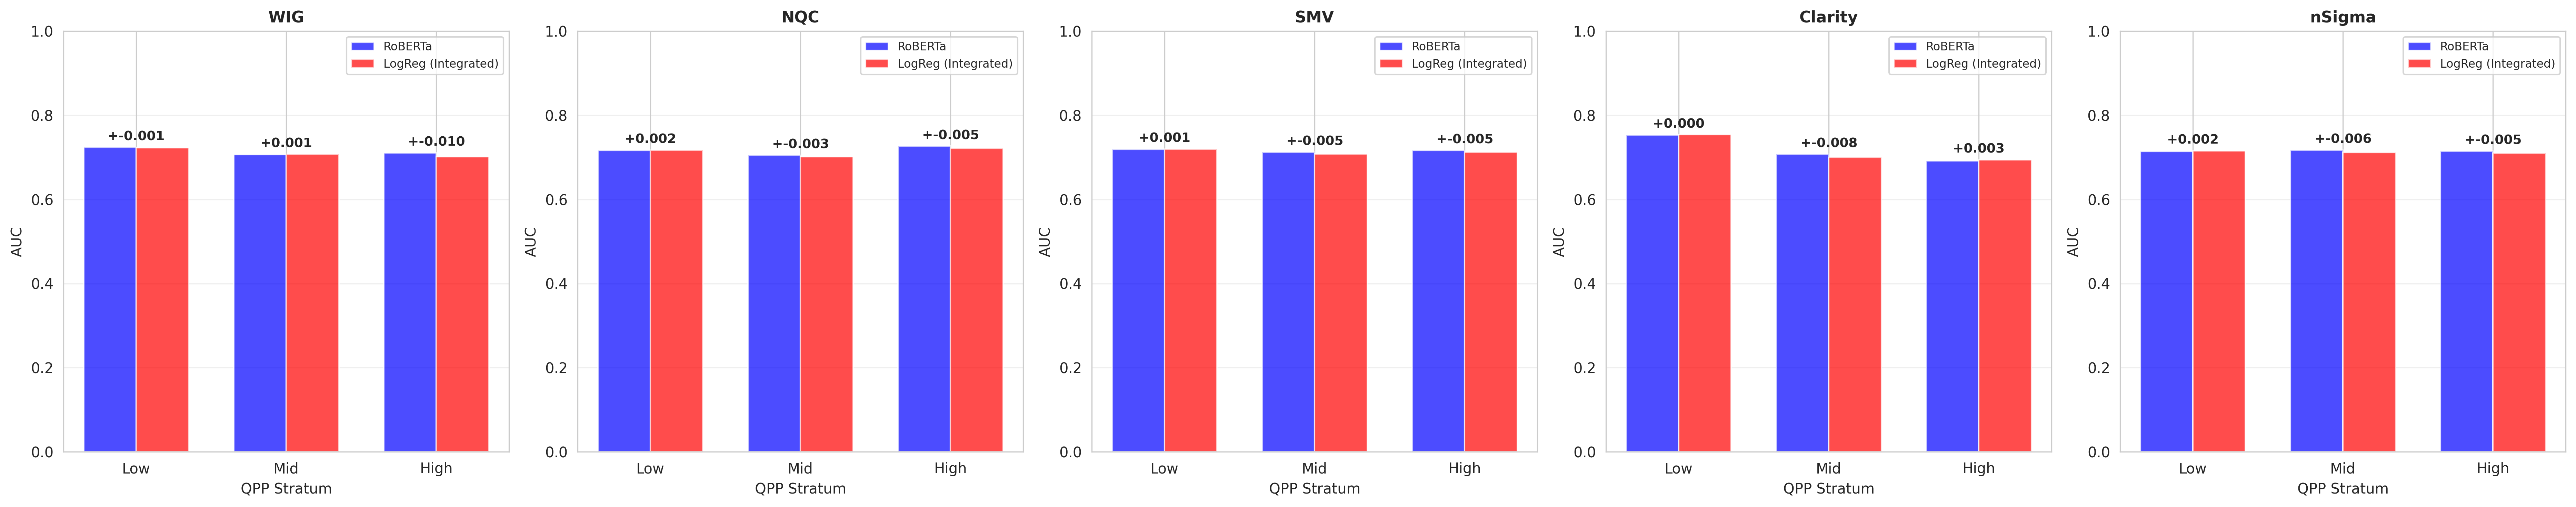

Values plotted in this chart, from the file beside it:
QPP_Feature, Stratum, QPP_Mean, RoBERTa_AUC, LogReg_AUC, AUC_Improvement
WIG, Low, 1.532, 0.7238, 0.7224, -0.00138
WIG, Mid, 2.105, 0.7063, 0.7075, 0.001159
WIG, High, 3.023, 0.7108, 0.7011, -0.009678
NQC, Low, 0.01446, 0.7159, 0.7174, 0.001529
NQC, Mid, 0.0203, 0.7049, 0.7015, -0.003397
NQC, High, 0.02923, 0.7265, 0.7214, -0.005117
SMV, Low, 1.202, 0.7185, 0.7193, 0.0008462
SMV, Mid, 2.362, 0.7125, 0.7077, -0.004781
SMV, High, 5.045, 0.7166, 0.7118, -0.00484
Clarity, Low, 1.099, 0.7533, 0.7537, 0.0003614
Clarity, Mid, 1.226, 0.7073, 0.6997, -0.007591
Clarity, High, 1.357, 0.6916, 0.6944, 0.002817
nSigma, Low, 0.358, 0.7133, 0.7158, 0.002405
nSigma, Mid, 0.5144, 0.7171, 0.711, -0.006128
nSigma, High, 0.7499, 0.7147, 0.7098, -0.004902
